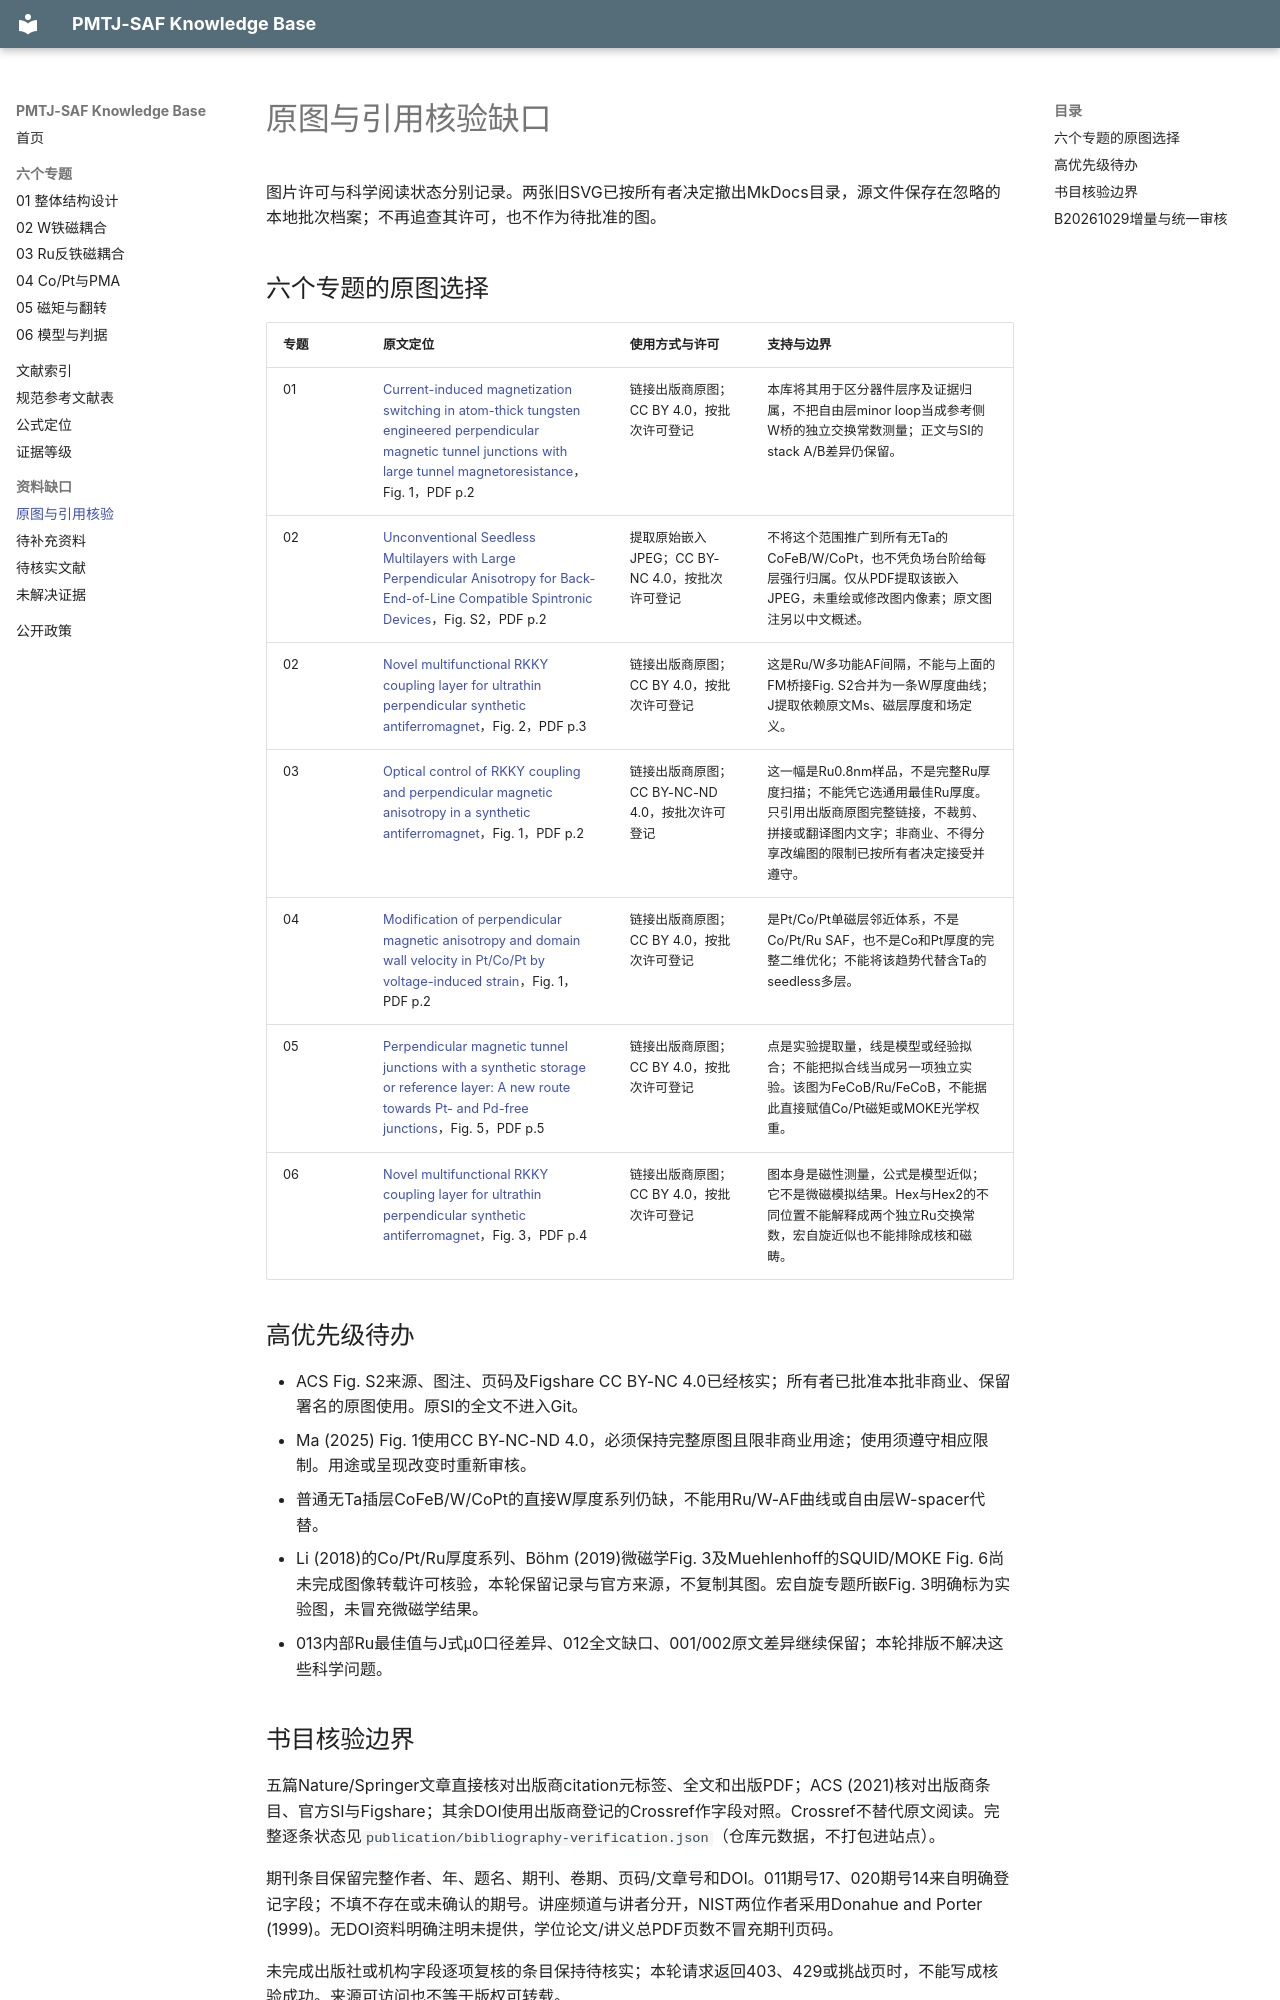

repository: Herr-Pig/pmtj-saf-knowledge-base · page: gaps/figure-and-citation-gaps/index.html · generator: mkdocs

# 原图与引用核验缺口

图片许可与科学阅读状态分别记录。两张旧SVG已按所有者决定撤出MkDocs目录，源文件保存在忽略的本地批次档案；不再追查其许可，也不作为待批准的图。

## 六个专题的原图选择

| 专题 | 原文定位 | 使用方式与许可 | 支持与边界 |
|---|---|---|---|
| 01 | [Current-induced magnetization switching in atom-thick tungsten engineered perpendicular magnetic tunnel junctions with large tunnel magnetoresistance](https://www.nature.com/articles/s41467-018-03140-z/figures/1)，Fig. 1，PDF p.2 | 链接出版商原图；CC BY 4.0，按批次许可登记 | 本库将其用于区分器件层序及证据归属，不把自由层minor loop当成参考侧W桥的独立交换常数测量；正文与SI的stack A/B差异仍保留。 |
| 02 | [Unconventional Seedless Multilayers with Large Perpendicular Anisotropy for Back-End-of-Line Compatible Spintronic Devices](https://acs.figshare.com/articles/journal_contribution/Unconventional_Seedless_Multilayers_with_Large_Perpendicular_Anisotropy_for_Back-End-of-Line_Compatible_Spintronic_Devices/16934265)，Fig. S2，PDF p.2 | 提取原始嵌入JPEG；CC BY-NC 4.0，按批次许可登记 | 不将这个范围推广到所有无Ta的CoFeB/W/CoPt，也不凭负场台阶给每层强行归属。仅从PDF提取该嵌入JPEG，未重绘或修改图内像素；原文图注另以中文概述。 |
| 02 | [Novel multifunctional RKKY coupling layer for ultrathin perpendicular synthetic antiferromagnet](https://www.nature.com/articles/s41598-018-29913-6/figures/2)，Fig. 2，PDF p.3 | 链接出版商原图；CC BY 4.0，按批次许可登记 | 这是Ru/W多功能AF间隔，不能与上面的FM桥接Fig. S2合并为一条W厚度曲线；J提取依赖原文Ms、磁层厚度和场定义。 |
| 03 | [Optical control of RKKY coupling and perpendicular magnetic anisotropy in a synthetic antiferromagnet](https://www.nature.com/articles/s41467-025-59689-z/figures/1)，Fig. 1，PDF p.2 | 链接出版商原图；CC BY-NC-ND 4.0，按批次许可登记 | 这一幅是Ru0.8nm样品，不是完整Ru厚度扫描；不能凭它选通用最佳Ru厚度。只引用出版商原图完整链接，不裁剪、拼接或翻译图内文字；非商业、不得分享改编图的限制已按所有者决定接受并遵守。 |
| 04 | [Modification of perpendicular magnetic anisotropy and domain wall velocity in Pt/Co/Pt by voltage-induced strain](https://www.nature.com/articles/srep07921/figures/1)，Fig. 1，PDF p.2 | 链接出版商原图；CC BY 4.0，按批次许可登记 | 是Pt/Co/Pt单磁层邻近体系，不是Co/Pt/Ru SAF，也不是Co和Pt厚度的完整二维优化；不能将该趋势代替含Ta的seedless多层。 |
| 05 | [Perpendicular magnetic tunnel junctions with a synthetic storage or reference layer: A new route towards Pt- and Pd-free junctions](https://www.nature.com/articles/srep21246/figures/5)，Fig. 5，PDF p.5 | 链接出版商原图；CC BY 4.0，按批次许可登记 | 点是实验提取量，线是模型或经验拟合；不能把拟合线当成另一项独立实验。该图为FeCoB/Ru/FeCoB，不能据此直接赋值Co/Pt磁矩或MOKE光学权重。 |
| 06 | [Novel multifunctional RKKY coupling layer for ultrathin perpendicular synthetic antiferromagnet](https://www.nature.com/articles/s41598-018-29913-6/figures/3)，Fig. 3，PDF p.4 | 链接出版商原图；CC BY 4.0，按批次许可登记 | 图本身是磁性测量，公式是模型近似；它不是微磁模拟结果。Hex与Hex2的不同位置不能解释成两个独立Ru交换常数，宏自旋近似也不能排除成核和磁畴。 |

## 高优先级待办

- ACS Fig. S2来源、图注、页码及Figshare CC BY-NC 4.0已经核实；所有者已批准本批非商业、保留署名的原图使用。原SI的全文不进入Git。
- Ma (2025) Fig. 1使用CC BY-NC-ND 4.0，必须保持完整原图且限非商业用途；使用须遵守相应限制。用途或呈现改变时重新审核。
- 普通无Ta插层CoFeB/W/CoPt的直接W厚度系列仍缺，不能用Ru/W-AF曲线或自由层W-spacer代替。
- Li (2018)的Co/Pt/Ru厚度系列、Böhm (2019)微磁学Fig. 3及Muehlenhoff的SQUID/MOKE Fig. 6尚未完成图像转载许可核验，本轮保留记录与官方来源，不复制其图。宏自旋专题所嵌Fig. 3明确标为实验图，未冒充微磁学结果。
- 013内部Ru最佳值与J式μ0口径差异、012全文缺口、001/002原文差异继续保留；本轮排版不解决这些科学问题。
